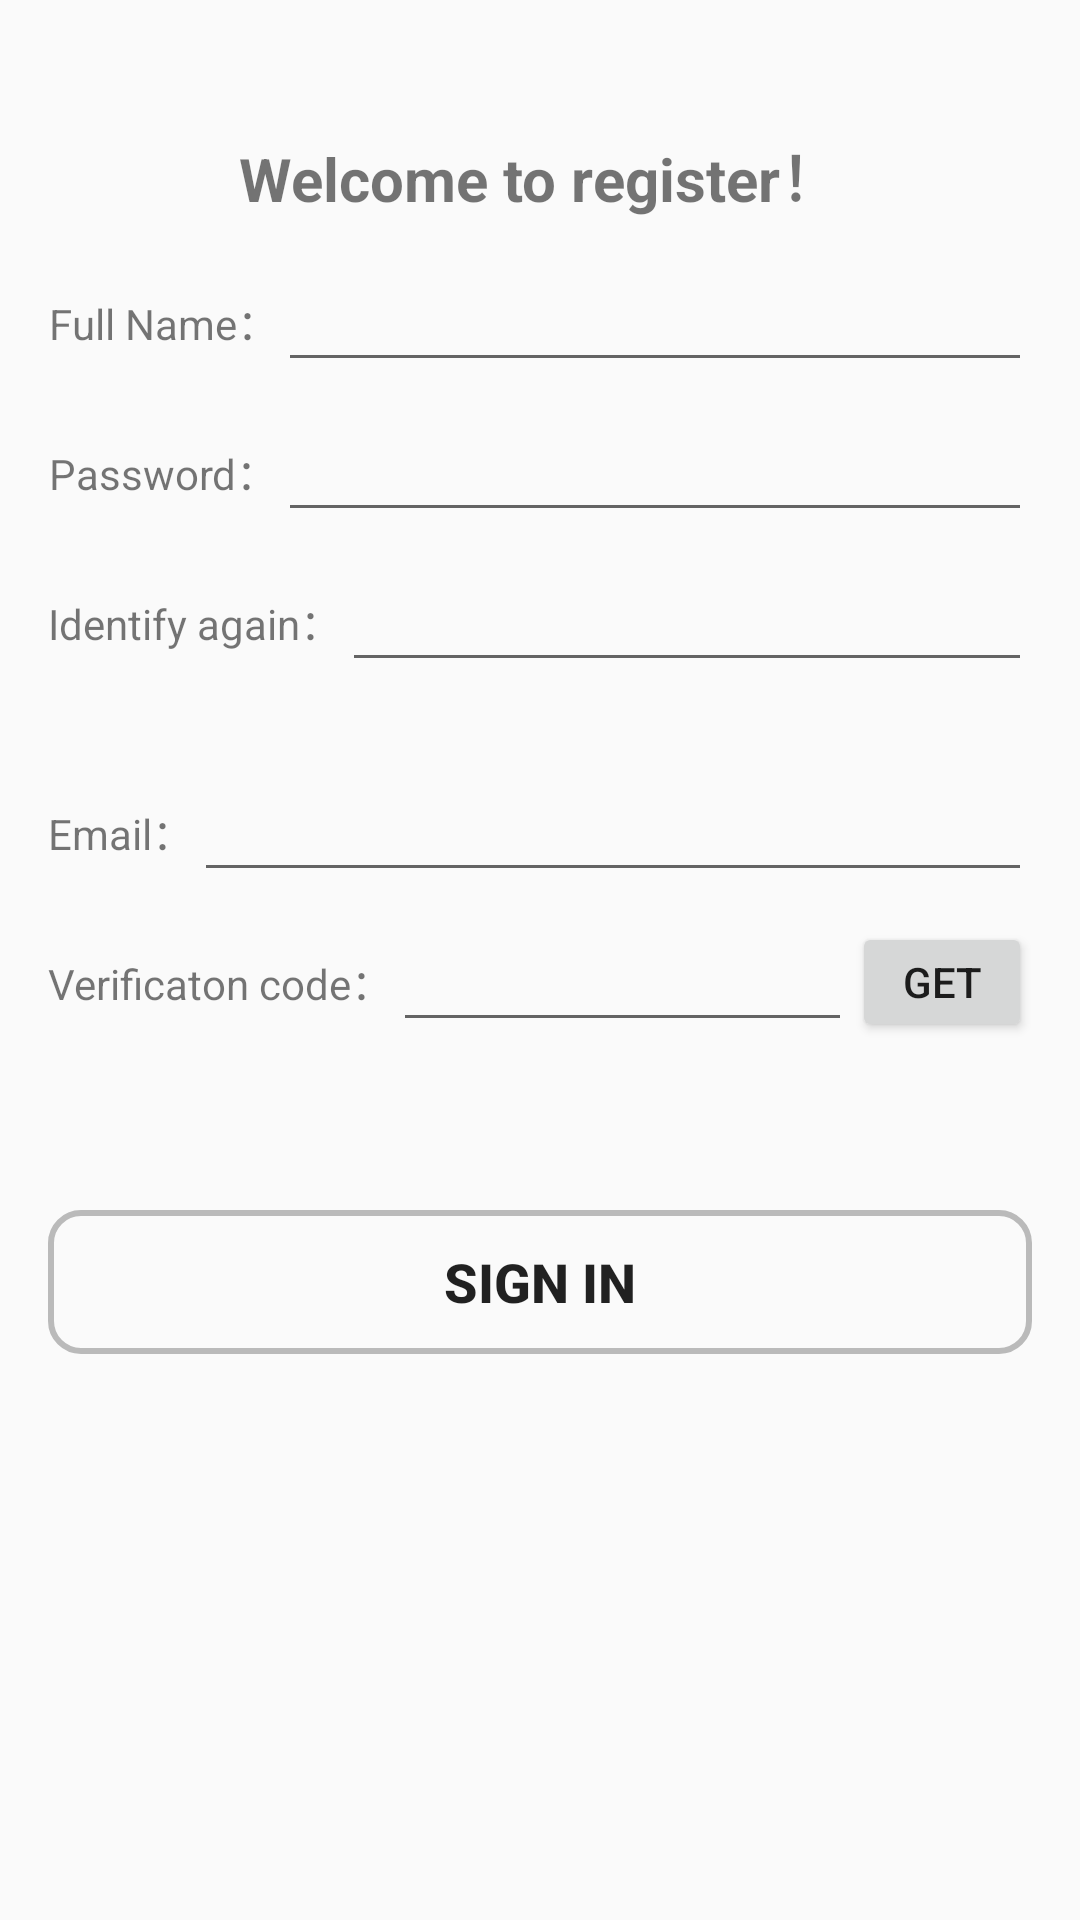

Write the Android layout XML for this screen, with the resource values it uses.
<!-- AndroidManifest.xml: application theme AppTheme -->
<!-- res/layout/activity_regesiter.xml -->
<?xml version="1.0" encoding="utf-8"?>
<RelativeLayout xmlns:android="http://schemas.android.com/apk/res/android"
    xmlns:tools="http://schemas.android.com/tools"
    android:id="@+id/activity_regesiter"
    android:layout_width="match_parent"
    android:layout_height="match_parent"
    android:background="@drawable/signinin"
    android:paddingBottom="@dimen/activity_vertical_margin"
    android:paddingLeft="@dimen/activity_horizontal_margin"
    android:paddingRight="@dimen/activity_horizontal_margin"
    android:paddingTop="@dimen/activity_vertical_margin"
    tools:context="com.example.frank.wuhanjikong.ui.login.Regesiter">

    <ProgressBar
        android:id="@+id/progressBar2"
        style="?android:attr/progressBarStyleLarge"
        android:layout_width="wrap_content"
        android:layout_height="wrap_content"
        android:layout_alignParentBottom="true"
        android:layout_alignParentEnd="true"
        android:layout_alignParentStart="true"
        android:layout_alignParentTop="true"
        android:background="@android:color/background_light"
        android:visibility="invisible"
        tools:visibility="invisible" />

    <TextView
        android:id="@+id/textView3r"
        android:layout_width="wrap_content"
        android:layout_height="40dp"
        android:layout_alignParentLeft="true"
        android:layout_alignParentStart="true"
        android:layout_below="@+id/textView8r"
        android:layout_marginTop="14dp"
        android:gravity="center"
        android:text="Full Name：" />

    <TextView
        android:id="@+id/textView4r"
        android:layout_width="wrap_content"
        android:layout_height="40dp"
        android:layout_alignParentStart="true"
        android:layout_below="@+id/textView3r"
        android:layout_marginTop="10dp"
        android:gravity="center"
        android:text="Password：" />

    <TextView
        android:id="@+id/textView5r"
        android:layout_width="wrap_content"
        android:layout_height="40dp"
        android:layout_alignParentStart="true"
        android:layout_below="@+id/textView4r"
        android:layout_marginTop="10dp"
        android:gravity="center"
        android:text="Identify again：" />

    <TextView
        android:id="@+id/textView6r"
        android:layout_width="wrap_content"
        android:layout_height="40dp"
        android:layout_alignParentStart="true"
        android:layout_below="@+id/textView5r"
        android:layout_marginTop="30dp"
        android:gravity="center"
        android:text="Email：" />

    <Button
        android:id="@+id/button3r"
        android:layout_width="wrap_content"
        android:layout_height="wrap_content"
        android:layout_alignParentEnd="true"
        android:layout_alignTop="@+id/button2r"
        android:text="查看验证码"
        android:visibility="invisible" />

    <EditText
        android:id="@+id/editText5r"
        android:layout_width="wrap_content"
        android:layout_height="40dp"
        android:layout_alignParentEnd="true"
        android:layout_alignTop="@+id/textView3r"
        android:layout_toEndOf="@+id/textView3r"
        android:ems="10"
        android:inputType="textPersonName" />

    <EditText
        android:id="@+id/editText6r"
        android:layout_width="wrap_content"
        android:layout_height="40dp"
        android:layout_alignParentEnd="true"
        android:layout_alignTop="@+id/textView4r"
        android:layout_toEndOf="@+id/textView4r"
        android:ems="10"
        android:inputType="textPassword" />

    <EditText
        android:id="@+id/editText7r"
        android:layout_width="wrap_content"
        android:layout_height="40dp"
        android:layout_alignParentEnd="true"
        android:layout_alignTop="@+id/textView5r"
        android:layout_toEndOf="@+id/textView5r"
        android:ems="10"
        android:inputType="textPassword" />

    <EditText
        android:id="@+id/editText9r"
        android:layout_width="wrap_content"
        android:layout_height="40dp"
        android:layout_alignParentEnd="true"
        android:layout_alignTop="@+id/textView6r"
        android:layout_toEndOf="@+id/textView6r"
        android:ems="10"
        android:inputType="textEmailAddress" />

    <EditText
        android:id="@+id/editText10r"
        android:layout_width="wrap_content"
        android:layout_height="40dp"
        android:layout_alignTop="@+id/textView7r"
        android:layout_toEndOf="@+id/textView7r"
        android:layout_toLeftOf="@+id/button2r"
        android:layout_toRightOf="@+id/textView7r"
        android:layout_toStartOf="@+id/button2r"
        android:ems="10"
        android:inputType="number"
        android:minWidth="100dp" />

    <TextView
        android:id="@+id/textView7r"
        android:layout_width="wrap_content"
        android:layout_height="40dp"
        android:layout_alignParentStart="true"
        android:layout_below="@+id/editText9r"
        android:layout_marginTop="10dp"
        android:gravity="center"
        android:text="Verificaton code：" />

    <Button
        android:id="@+id/button2r"
        android:layout_width="60dp"
        android:layout_height="40dp"
        android:layout_alignParentEnd="true"
        android:layout_alignParentRight="true"
        android:layout_alignTop="@+id/editText10r"
        android:text="Get" />

    <Button
        android:id="@+id/button7r"
        android:layout_width="match_parent"
        android:layout_height="wrap_content"
        android:layout_below="@+id/button3r"
        android:layout_centerHorizontal="true"
        android:layout_marginTop="48dp"
        android:background="@drawable/shape"
        android:text="Sign in"
        android:textSize="18sp"
        android:textStyle="bold" />

    <TextView
        android:id="@+id/textView8r"
        android:layout_width="wrap_content"
        android:layout_height="wrap_content"
        android:layout_alignParentTop="true"
        android:layout_centerHorizontal="true"
        android:layout_marginTop="28dp"
        android:text="Welcome to register！"
        android:textSize="20sp"
        android:textStyle="bold" />

</RelativeLayout>
<!-- resources referenced by this layout -->
<resources>
  <dimen name="activity_horizontal_margin">16dp</dimen>
  <dimen name="activity_vertical_margin">16dp</dimen>
  <!-- drawable shape (drawable) -->
  <?xml version="1.0" encoding="utf-8"?>
  <shape xmlns:android="http://schemas.android.com/apk/res/android"
  android:shape="rectangle" >
  
  
  <solid android:color="@android:color/transparent" />
  
  <stroke
      android:width="2dp"
      android:color="#BABABA" />
  
  
  <corners android:radius="10dip" />
  
  </shape>
  <style name="AppTheme" parent="Theme.AppCompat.Light.DarkActionBar">
          
          <item name="colorPrimary">@color/colorPrimary</item>
          <item name="colorPrimaryDark">@color/colorPrimaryDark</item>
          <item name="colorAccent">@color/colorAccent</item>
      </style>
  <color name="colorPrimary">#D4DFE6</color>
  <color name="colorPrimaryDark">#0997C6</color>
  <color name="colorAccent">#10b9f4</color>
</resources>
